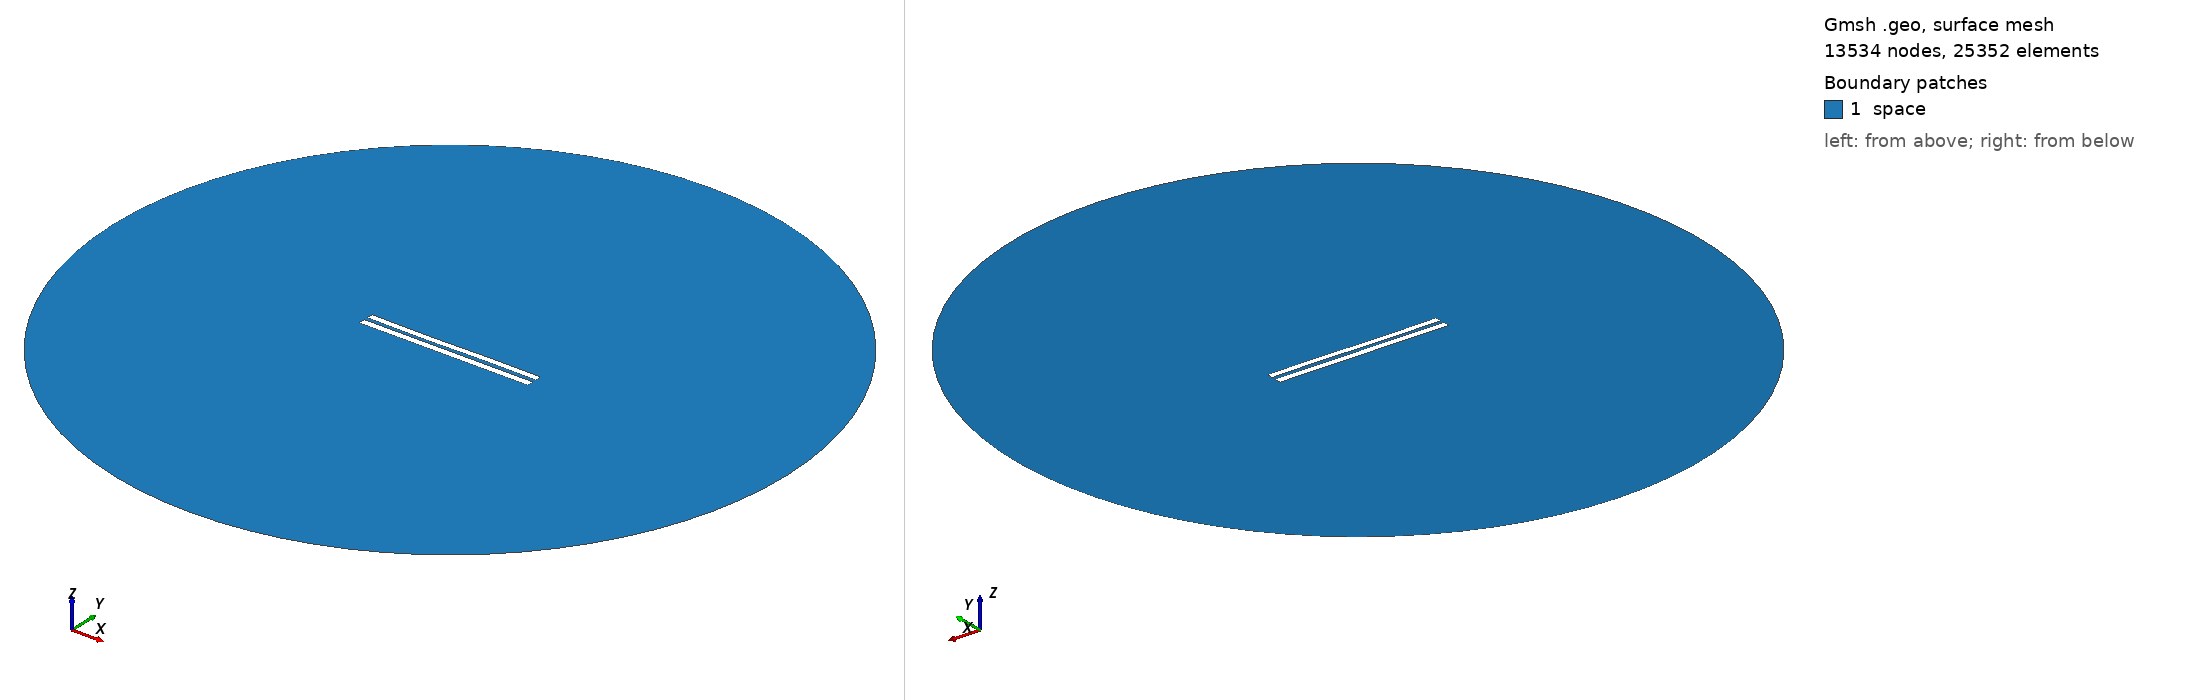

Gmsh geometry script, surface-meshed: 13534 nodes, 25352 surface elements. Boundary patches (legend numbers): 1 space. Left view from above one corner, right view from below the opposite corner. Legend entries are the model's physical surfaces. The drawing asked Gmsh for element sizes between 1% and 20% of the model's largest extent; the script's own settings can give other sizes.

=== 5403.geo (drawn) ===
//---------------------------------------
// Geometry kernel
//---------------------------------------

SetFactory("OpenCASCADE");



//---------------------------------------
// Parameters of the geometry
//---------------------------------------

// Overetch of the upper plate
overetch = 0.125;

// Distance between the plates
distance = 2.25;

// Discretization over the x axis (for the deformation)
nx = 50; 

// Length of the plate
L = 100 - overetch; 

// Number of modes
n = 4; 

// 1st mode coefficient
coeff(1) = 0.07499999999999998;
beta(1) = 0.596864 * 3.1415926535 / L;

// 2nd mode coefficient
coeff(2) = -0.075;
beta(2) = 1.49418 * 3.1415926535 / L;

// 3rd mode coefficient
coeff(3) = -0.15;
beta(3) = 2.50025 * 3.1415926535 / L;

// 4th mode coefficient
coeff(4) = 0.0;
beta(4) = 3.49999 * 3.1415926535 / L;



//---------------------------------------
// Upper plate (deformed rectangle)
//---------------------------------------

// Coordiantes of the upper plate
xmin = -50;
xmax = 50 - overetch;

// Height of the upper plate
yheight = 4 - 2 * overetch;

// Indexes of the points
UpperID[] = {};
LowerID[] = {};
LeftID[] = {};
RightID[] = {};

// Point index
p = 1;

// Horizontal edges
For i In {1:nx}
    x = xmin + (i-1)*(xmax - xmin)/(nx-1);

    y_bottom = distance / 2 + overetch;
    For j In {1:n}
        C = (Cosh(beta(j)*L) + Cos(beta(j)*L)) / (Sinh(beta(j)*L) + Sin(beta(j)*L));
        y_bottom  = y_bottom + coeff(j) * (Cosh(beta(j)*(x+50)) - Cos(beta(j)*(x+50)) - C * (Sinh(beta(j)*(x+50)) - Sin(beta(j)*(x+50))));
    EndFor

    y_top = y_bottom + yheight;

    Point(p) = {x, y_top, 0, 1.0};
    UpperID[i] = p;
    p = p + 1;

    Point(p) = {x, y_bottom, 0, 1.0};
    LowerID[i] = p;
    p = p + 1;
EndFor

// Create point lists
UpperPts[] = {}; LowerPts[] = {};
For i In {1:nx}
  UpperPts[] += {UpperID[i]};
  LowerPts[] += {LowerID[i]};
EndFor

// Build splines
Spline(1) = {UpperPts[]};
Spline(2) = {LowerPts[]};
Line(3) = {LowerPts[nx-1], UpperPts[nx-1]};
Line(4) = {LowerPts[0], UpperPts[0]};

// Build the plane surface
Curve Loop(1) = {2, 3, -1, -4};
Plane Surface(1) = {1};



//---------------------------------------
// Lower plate (rectangle)
//---------------------------------------

// Vertices
Point(1001) = {-50, -1, 0, 1.0};
Point(1002) = { 50, -1, 0, 1.0};
Point(1003) = { 50,  -5, 0, 1.0};
Point(1004) = {-50,  -5, 0, 1.0};

// Edges
Line(5) = {1001, 1002};
Line(6) = {1002, 1003};
Line(7) = {1003, 1004};
Line(8) = {1004, 1001};

// Plane surface
Line Loop(2) = {5, 6, 7, 8};
Plane Surface(2) = {2}; 



//---------------------------------------
// Outer (fictious) boundary
//---------------------------------------

// Points
Point(1005) = {0, 0, 0};       // Center
Point(1006) = {200, 0, 0};     // Start point
Point(1007) = {0, 200, 0};     // 90 degrees
Point(1008) = {-200, 0, 0};    // 180 degrees
Point(1009) = {0, -200, 0};    // 270 degrees

// Circle arcs (each needs start, center, end)
Circle(9) = {1006, 1005, 1007};
Circle(10) = {1007, 1005, 1008};
Circle(11) = {1008, 1005, 1009};
Circle(12) = {1009, 1005, 1006};

// Plane surface for the entire domain
Curve Loop(3) = {9, 10, 11, 12};
Surface(3) = {3};

// Subtract the plates from the whole domain to obtain the actual domain where we want to solve the equations
BooleanDifference{ Surface{3}; Delete; }{ Surface{1}; Surface{2}; Delete; }




//---------------------------------------
// Transfinite Lines/Curves
//---------------------------------------

// Set the number of points on the boundaries
r = 7;

// Plates
Transfinite Curve {1, 2} = 50*r Using Progression 1;
Transfinite Curve {3, 4} = 2*r Using Progression 1;
Transfinite Line {5, 7} = 50*r Using Progression 1;
Transfinite Line {6, 8} = 2*r Using Progression 1;

// Outer boundary
Transfinite Line {9, 10, 11, 12} = 20 Using Progression 1;



//---------------------------------------
// Physical groups
//---------------------------------------                

// Physical curves (boundaries)
Physical Line("force_segment", 10) = {2};
Physical Line("upper_plate", 11) = {1, 3, 4};
Physical Line("lower_plate", 12) = {5, 6, 7, 8};
Physical Line("boundary", 20) = {9, 10, 11, 12};

// Physical Surfaces
Physical Surface("space", 30) = {3};



//---------------------------------------
// 6. Generate the Mesh
//---------------------------------------

// 2D mesh generation
Mesh 2;
